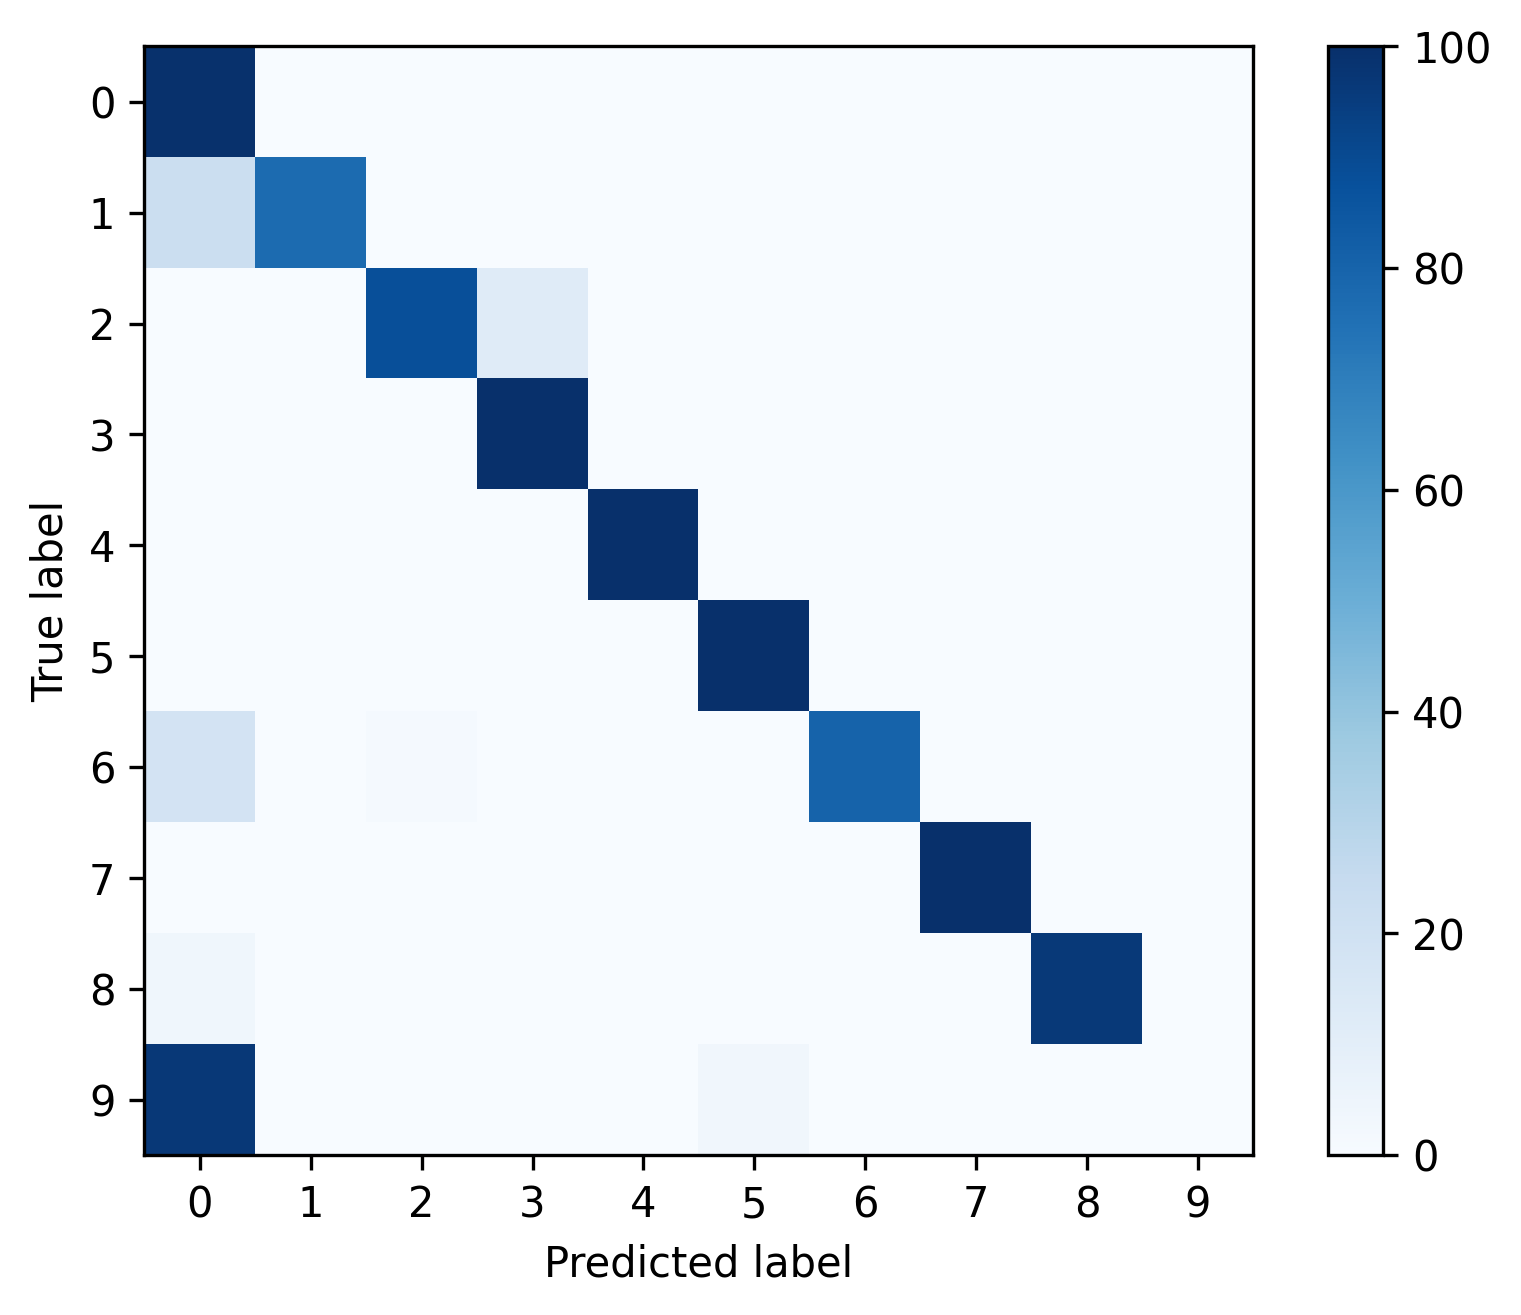

Source data for this figure (header and first rows):
, 0, 1, 2, 3, 4, 5, 6, 7, 8, 9
0, 0.9927, 0.001552, 0.002258, 0.001482, 0.0007762, 0.0007762, 7.056167090036692e-05, 0.0002822, 7.056167090036692e-05, 0.0
1, 0.2245, 0.772, 0.0, 0.0, 0.0, 0.0, 0.0, 0.0, 0.003454, 0.0
2, 0.0002023, 0.0, 0.8806, 0.1192, 0.0, 0.0, 0.0, 0.0, 0.0, 0.0
3, 0.0002103, 0.0, 0.0005258, 0.9989, 0.0, 0.0, 0.0, 0.0003155, 0.0, 0.0
4, 0.0, 0.0, 0.0, 0.0, 1.0, 0.0, 0.0, 0.0, 0.0, 0.0
5, 0.0, 0.0, 0.0, 0.0, 0.0, 1.0, 0.0, 0.0, 0.0, 0.0
6, 0.1818, 0.0, 0.01515, 0.0, 0.0, 0.0, 0.803, 0.0, 0.0, 0.0
7, 0.001183, 0.0, 0.0003945, 0.0, 0.0, 0.0, 0.0, 0.9984, 0.0, 0.0
8, 0.03571, 0.0, 0.0, 0.0, 0.0, 0.0, 0.0, 0.0, 0.9643, 0.0
9, 0.9655, 0.0, 0.0, 0.0, 0.0, 0.03448, 0.0, 0.0, 0.0, 0.0
